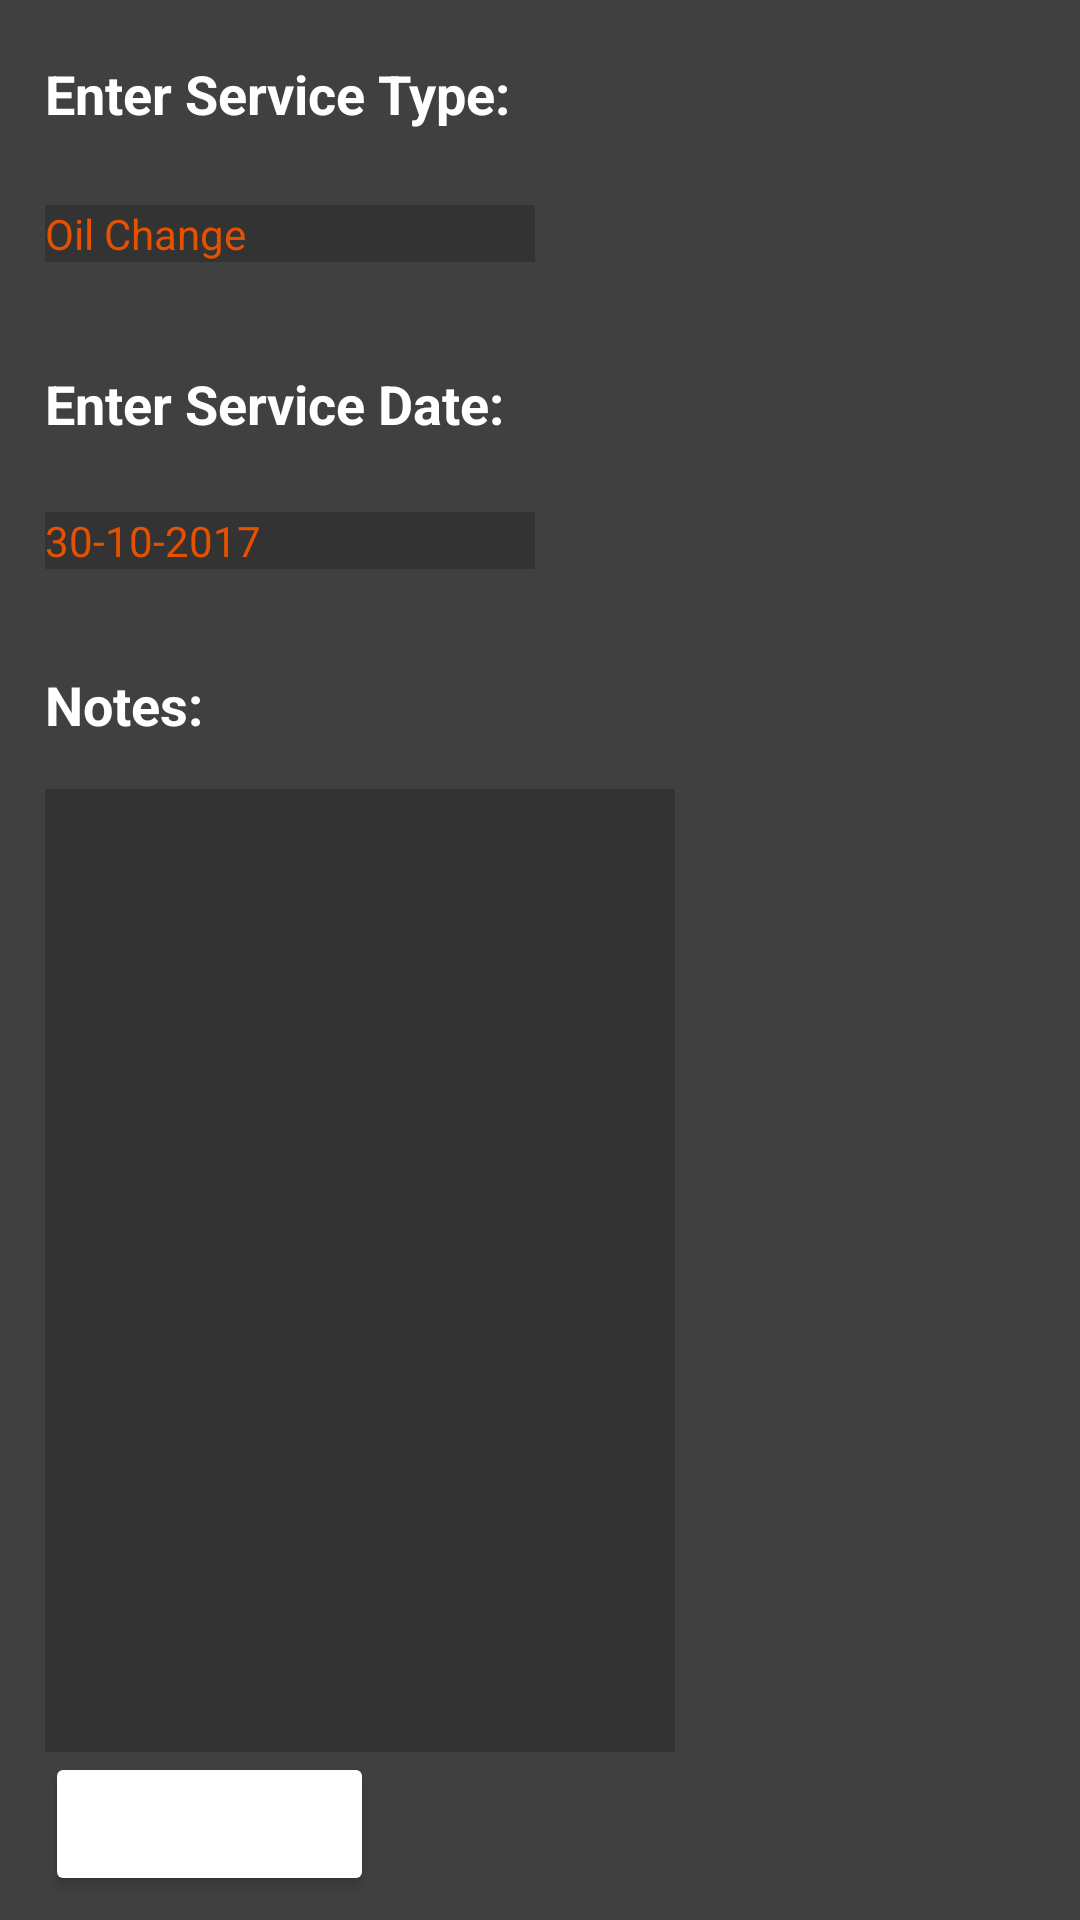

Write the Android layout XML for this screen, with the resource values it uses.
<!-- AndroidManifest.xml: activity theme AppTheme.NoActionBar -->
<!-- res/layout/activity_add_service.xml -->
<?xml version="1.0" encoding="utf-8"?>
<RelativeLayout
    xmlns:android="http://schemas.android.com/apk/res/android"
    xmlns:app="http://schemas.android.com/apk/res-auto"
    xmlns:tools="http://schemas.android.com/tools"
    android:layout_width="match_parent"
    android:layout_height="match_parent"
    tools:context="com.example.alec.MaintenanceKeeper.AddServiceActivity">


    <TextView
        android:id="@+id/textView2"
        android:layout_width="wrap_content"
        android:layout_height="wrap_content"
        android:layout_alignParentTop="true"
        android:layout_alignStart="@+id/textView6"
        android:layout_marginTop="19dp"
        android:text="Enter Service Type:"
        android:textColor="@android:color/background_light"
        android:textSize="18sp"
        android:textStyle="bold"
        app:layout_constraintTop_toTopOf="parent"
        tools:layout_editor_absoluteX="31dp"/>

    <Spinner
        android:id="@+id/spFontSize"
        android:layout_width="match_parent"
        android:layout_height="wrap_content"
        android:layout_alignParentStart="true"
        android:layout_below="@+id/textView2"
        android:layout_marginTop="25dp"
        android:visibility="invisible"/>

    <TextView
        android:id="@+id/textView6"
        android:layout_width="wrap_content"
        android:layout_height="wrap_content"
        android:layout_marginStart="15dp"
        android:layout_marginTop="30dp"
        android:text="Enter Service Date:"
        android:textColor="@android:color/background_light"
        android:textSize="18sp"
        android:textStyle="bold"
        android:layout_below="@+id/spFontSize"
        android:layout_alignParentStart="true"/>

    <Spinner
        android:id="@+id/spFontColor"
        android:layout_width="match_parent"
        android:layout_height="wrap_content"
        android:layout_alignParentStart="true"
        android:layout_below="@+id/textView6"
        android:layout_marginTop="37dp"
        android:visibility="invisible"/>

    <EditText
        android:id="@+id/etService"
        android:layout_width="wrap_content"
        android:layout_height="wrap_content"
        android:layout_alignStart="@+id/textView2"
        android:layout_alignTop="@+id/spFontSize"
        android:background="#333333"
        android:ems="10"
        android:inputType="textPersonName"
        android:text="Oil Change"
        android:textAppearance="@style/TextAppearance.AppCompat"
        android:textColor="@color/colorPrimaryDark"/>

    <EditText
        android:id="@+id/etDate"
        android:layout_width="wrap_content"
        android:layout_height="wrap_content"
        android:layout_above="@+id/textView7"
        android:layout_alignStart="@+id/textView6"
        android:layout_marginBottom="18dp"
        android:background="#333333"
        android:ems="10"
        android:inputType="date"
        android:text="30-10-2017"
        android:textAppearance="@style/TextAppearance.AppCompat"
        android:textColor="@color/colorPrimaryDark"/>

    <TextView
        android:id="@+id/textView7"
        android:layout_width="wrap_content"
        android:layout_height="wrap_content"
        android:layout_marginTop="15dp"
        android:text="Notes:"
        android:textColor="@android:color/background_light"
        android:textSize="18sp"
        android:textStyle="bold"
        android:layout_below="@+id/spFontColor"
        android:layout_alignStart="@+id/etDate"/>

    <EditText
        android:id="@+id/etNotes"
        android:layout_width="wrap_content"
        android:layout_height="wrap_content"
        android:layout_alignStart="@+id/textView7"
        android:layout_below="@+id/textView7"
        android:layout_marginTop="16dp"
        android:background="#333333"
        android:ems="10"
        android:inputType="textMultiLine"
        android:textColor="@color/colorPrimaryDark"
        android:gravity="top"
        android:layout_above="@+id/btnAddService"/>

    <Button
        android:id="@+id/btnAddService"
        android:layout_width="wrap_content"
        android:layout_height="wrap_content"
        android:text="Add Service"
        android:layout_marginBottom="8dp"
        android:layout_alignParentBottom="true"
        android:layout_alignStart="@+id/etNotes"/>
</RelativeLayout>
<!-- resources referenced by this layout -->
<resources>
  <color name="colorPrimaryDark">#e65100</color>
  <style name="AppTheme.NoActionBar">
          <item name="windowActionBar">false</item>
          <item name="windowNoTitle">true</item>
      </style>
</resources>
